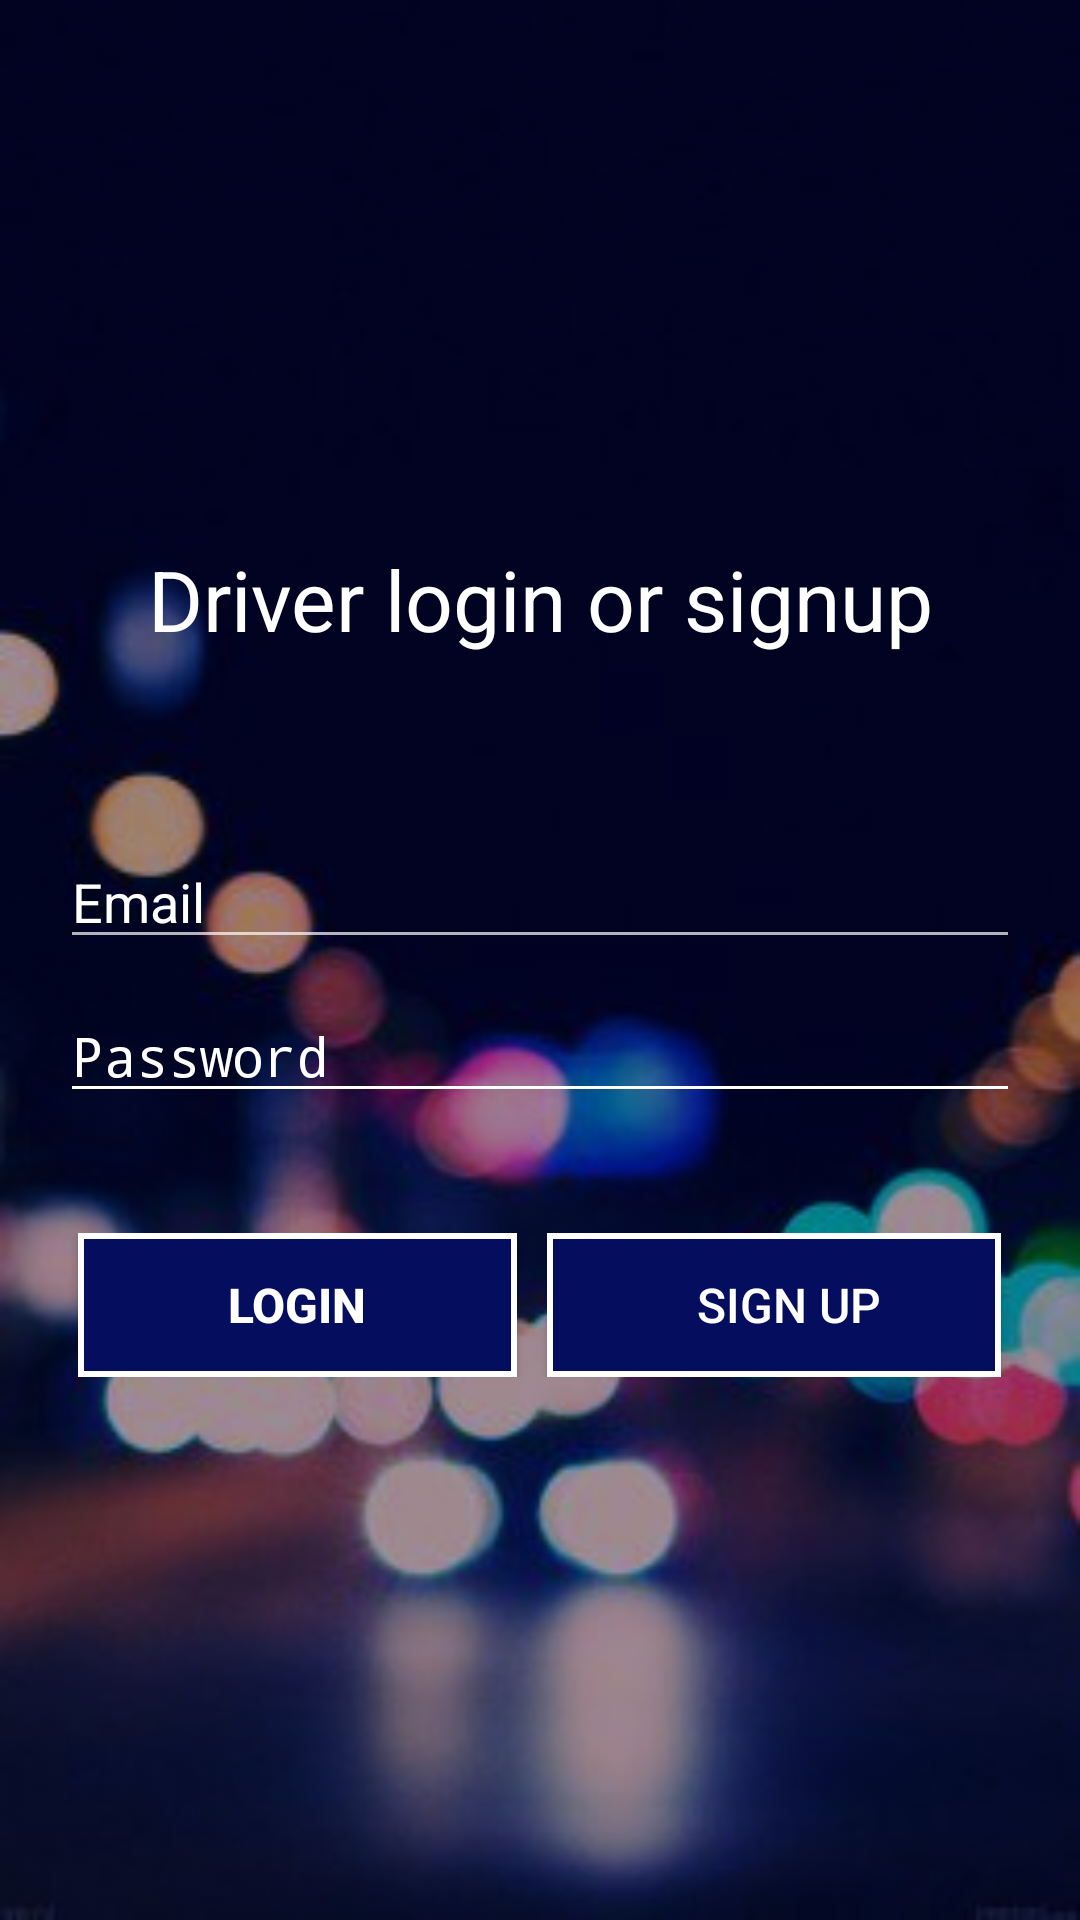

Write the Android layout XML for this screen, with the resource values it uses.
<!-- AndroidManifest.xml: activity theme Theme.AppCompat.NoActionBar -->
<!-- res/layout/activity_driver_login.xml -->
<?xml version="1.0" encoding="utf-8"?>
<LinearLayout xmlns:android="http://schemas.android.com/apk/res/android"
    xmlns:tools="http://schemas.android.com/tools"
    android:layout_width="match_parent"
    android:layout_height="match_parent"
    android:background="@drawable/back_img"
    android:backgroundTint="#9FA8DA"
    android:backgroundTintMode="multiply"
    android:gravity="center"
    android:orientation="vertical"
    tools:context="com.example.chandora.rider.DriverLoginActivity">


    <TextView
        android:layout_width="match_parent"
        android:layout_height="wrap_content"
        android:layout_marginBottom="60dp"
        android:gravity="center"
        android:text="Driver login or signup"
        android:textColor="@android:color/white"
        android:textSize="28sp" />


    <LinearLayout

        android:id="@+id/details"
        android:layout_width="match_parent"
        android:layout_height="wrap_content"
        android:orientation="vertical">

        <EditText
            android:id="@+id/et_email"
            android:layout_width="match_parent"
            android:layout_height="wrap_content"
            android:layout_marginBottom="10dp"
            android:layout_marginLeft="20dp"
            android:layout_marginRight="20dp"
            android:drawableLeft="@drawable/ic_perm_identity_white_24dp"
            android:drawablePadding="10dp"
            android:hint="Email"
            android:inputType="textEmailAddress"
            android:maxLines="1"
            android:textColorHint="@android:color/white" />


        <EditText
            android:id="@+id/et_passwd"
            android:layout_width="match_parent"
            android:layout_height="wrap_content"
            android:layout_marginBottom="10dp"
            android:layout_marginLeft="20dp"
            android:layout_marginRight="20dp"
            android:backgroundTint="@android:color/white"
            android:drawableLeft="@drawable/ic_lock_outline_white_24dp"
            android:drawablePadding="10dp"
            android:hint="Password"
            android:inputType="textPassword"
            android:maxLines="1"
            android:textColorHint="@android:color/white" />


        <LinearLayout

            android:layout_width="match_parent"
            android:layout_height="wrap_content"
            android:layout_marginTop="30dp"
            android:gravity="center"
            android:orientation="horizontal">


            <Button
                android:id="@+id/btn_login"
                style="@style/Widget.AppCompat.Button.Colored"
                android:layout_width="wrap_content"
                android:layout_height="wrap_content"
                android:background="@drawable/back_round"
                android:paddingBottom="10dp"
                android:paddingLeft="50dp"
                android:paddingRight="50dp"
                android:paddingTop="10dp"
                android:text="Login"
                android:textColor="@android:color/white"
                android:textSize="16sp"
                android:textStyle="bold" />

            <Button
                android:id="@+id/btn_sign_up"
                android:layout_width="wrap_content"
                android:layout_height="wrap_content"
                android:layout_marginLeft="10dp"
                android:background="@drawable/back_round"
                android:paddingBottom="10dp"
                android:paddingLeft="50dp"
                android:paddingRight="40dp"
                android:paddingTop="10dp"
                android:text="Sign up"
                android:textColor="@android:color/white"
                android:textSize="16sp" />


        </LinearLayout>


    </LinearLayout>


</LinearLayout>
<!-- resources referenced by this layout -->
<resources>
  <!-- drawable back_img: jpg bitmap (drawable, 13604 bytes) -->
  <!-- drawable back_round (drawable) -->
  <?xml version="1.0" encoding="UTF-8"?>
  <shape xmlns:android="http://schemas.android.com/apk/res/android">
      <solid android:color="@color/dark_blue_clr"/>
      
  <stroke android:color="@android:color/white"
      android:width="2dp"></stroke>
      <padding android:left="0dp" android:top="0dp" android:right="0dp" android:bottom="0dp" />
  </shape>
  <color name="dark_blue_clr">#050e5e</color>
</resources>
